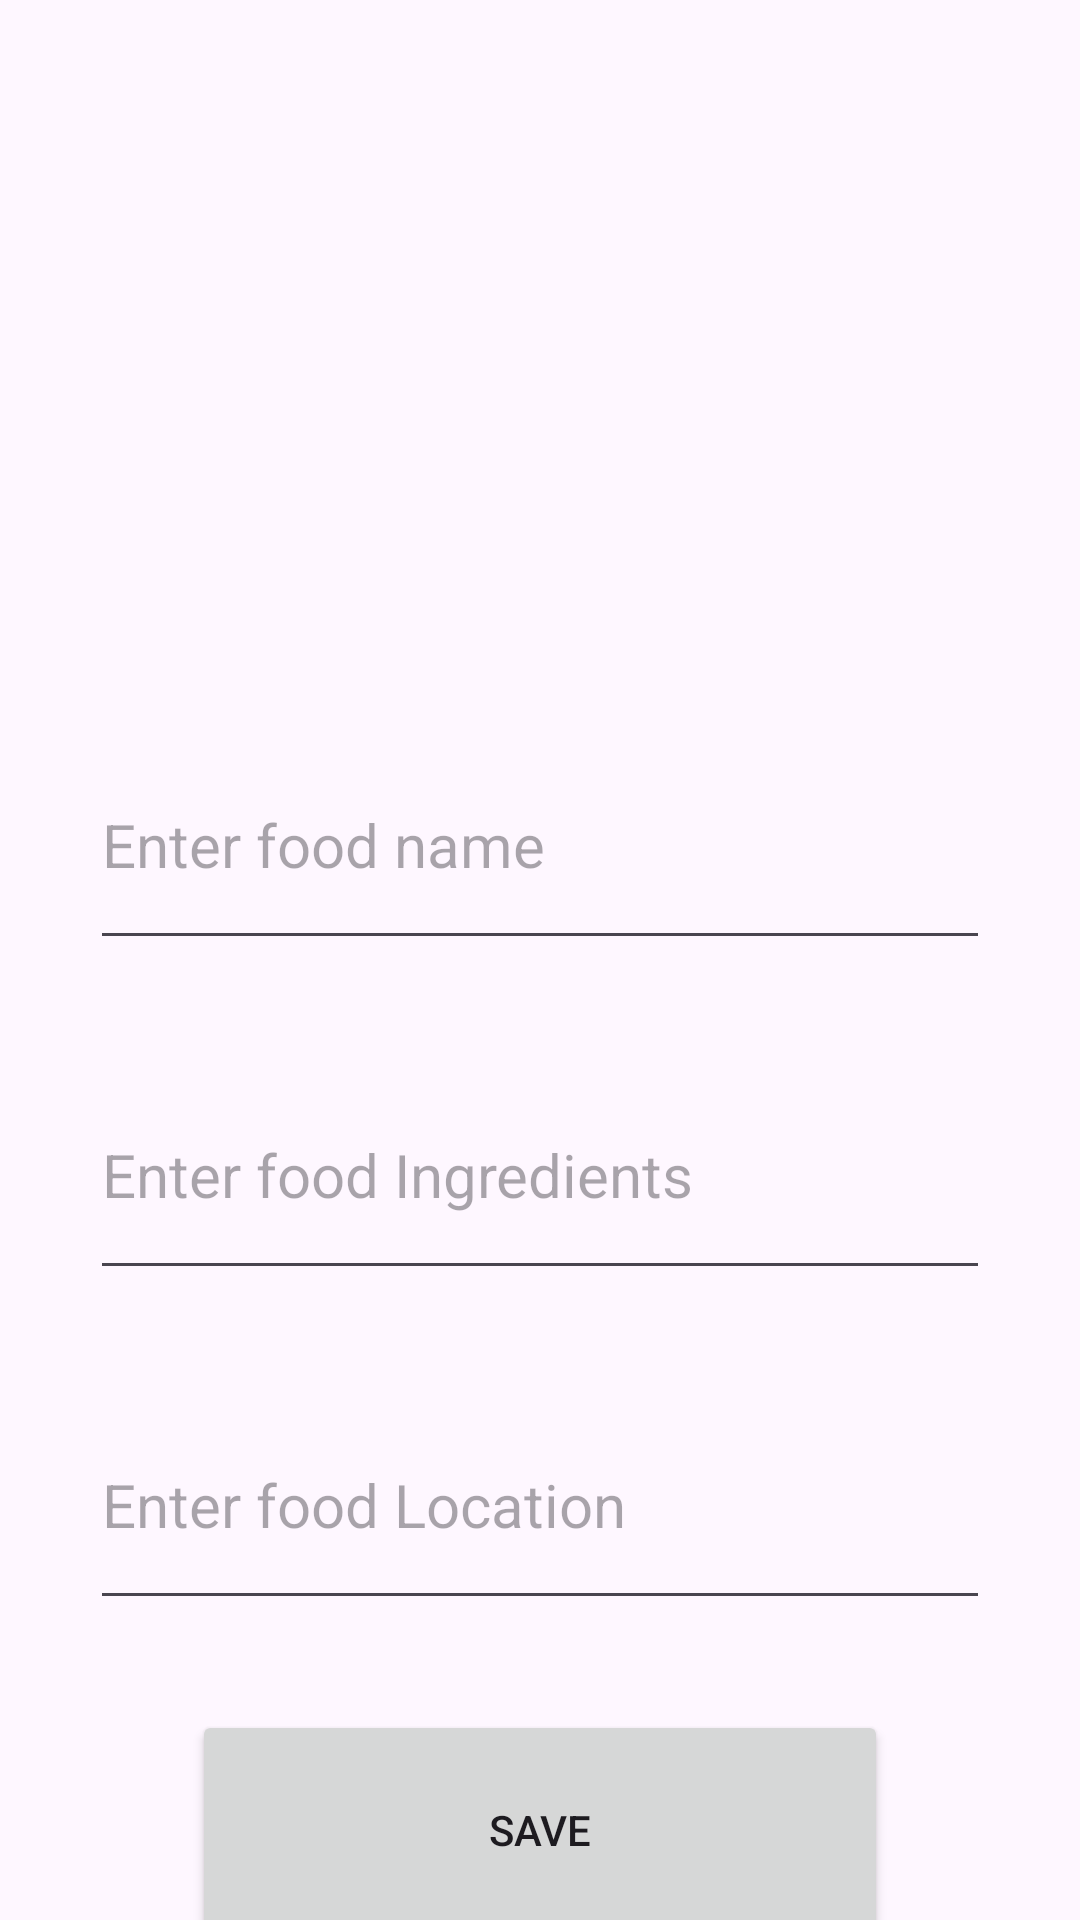

Reconstruct the res/layout file that produces this screen, plus the resources it refers to.
<!-- AndroidManifest.xml: application theme Theme.MyDishes -->
<!-- res/layout/activity_dishes.xml -->
<?xml version="1.0" encoding="utf-8"?>
<androidx.constraintlayout.widget.ConstraintLayout xmlns:android="http://schemas.android.com/apk/res/android"
    xmlns:app="http://schemas.android.com/apk/res-auto"
    xmlns:tools="http://schemas.android.com/tools"
    android:layout_width="match_parent"
    android:layout_height="match_parent"
    tools:context=".DishesActivity">

    <ImageView
        android:id="@+id/selectImage"
        android:layout_width="350dp"
        android:layout_height="180dp"
        android:layout_marginTop="30dp"
        android:onClick="selectImage"
        app:layout_constraintEnd_toEndOf="parent"
        app:layout_constraintStart_toStartOf="parent"
        app:layout_constraintTop_toTopOf="parent"
        app:srcCompat="@drawable/select1"
        android:contentDescription="It gets images from phone gallery "/>

    <EditText
        android:id="@+id/foodName"
        android:layout_width="300dp"
        android:layout_height="80dp"
        android:layout_marginTop="30dp"
        android:ems="10"
        android:hint="Enter food name"
        android:inputType="text"
        android:textSize="20sp"
        app:layout_constraintEnd_toEndOf="parent"
        app:layout_constraintStart_toStartOf="parent"
        app:layout_constraintTop_toBottomOf="@+id/selectImage" />

    <EditText
        android:id="@+id/foodIngr"
        android:layout_width="300dp"
        android:layout_height="80dp"
        android:layout_marginTop="30dp"
        android:ems="10"
        android:hint="Enter food Ingredients"
        android:inputType="text"
        android:textSize="20sp"
        app:layout_constraintEnd_toEndOf="parent"
        app:layout_constraintStart_toStartOf="parent"
        app:layout_constraintTop_toBottomOf="@+id/foodName" />

    <EditText
        android:id="@+id/foodLoc"
        android:layout_width="300dp"
        android:layout_height="80dp"
        android:layout_marginTop="30dp"
        android:ems="10"
        android:hint="Enter food Location"
        android:inputType="text"
        android:textSize="20sp"
        app:layout_constraintEnd_toEndOf="parent"
        app:layout_constraintStart_toStartOf="parent"
        app:layout_constraintTop_toBottomOf="@+id/foodIngr" />

    <Button
        android:id="@+id/save"
        android:layout_width="232dp"
        android:layout_height="80dp"
        android:layout_marginTop="30dp"
        android:onClick="save"
        android:text="Save"
        app:layout_constraintEnd_toEndOf="parent"
        app:layout_constraintStart_toStartOf="parent"
        app:layout_constraintTop_toBottomOf="@+id/foodLoc" />
</androidx.constraintlayout.widget.ConstraintLayout>
<!-- resources referenced by this layout -->
<resources>
  <style name="Theme.MyDishes" parent="Base.Theme.MyDishes" />
  <style name="Base.Theme.MyDishes" parent="Theme.Material3.DayNight">
          
          
      </style>
</resources>
